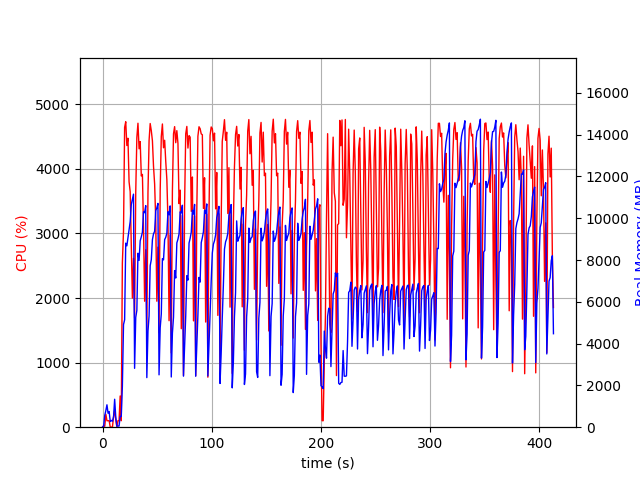

Data behind this chart, as committed beside it:
elapsed_time, nproc, cpu, mem_real, mem_virtual
3.7670135498046875e-05, 1, 0.0, 8.871, 2203
1.006, 2, 25.8, 50.41, 161.3
2.014, 4, 13.9, 563.2, 2285
3.022, 4, 200.4, 795.9, 2611
4.03, 8, 100.0, 1072, 5477
5.04, 3, 100.2, 671.1, 2158
6.047, 3, 100.2, 750, 2270
7.055, 3, 1.0, 270, 1634
8.062, 3, 2.0, 325.8, 1688
9.07, 3, 2.0, 283.5, 1643
10.08, 4, 164.7, 489.4, 2245
11.09, 9, 265.1, 1338, 4376
12.1, 5, 114.1, 491.9, 2366
13.1, 1, 5.0, 54.68, 658.2
14.11, 1, 100.2, 54.68, 658.2
15.12, 1, 100.3, 54.68, 658.2
16.13, 1, 483.3, 516, 6029
17.13, 1, 100.3, 516, 6029
18.14, 1, 2542, 1946, 9335
19.19, 1, 3036, 4912, 11227
20.21, 1, 4643, 5140, 11227
21.23, 1, 4731, 8809, 20219
22.25, 1, 4362, 8681, 20400
23.26, 1, 4475, 9077, 20400
24.28, 1, 3800, 9451, 20400
25.3, 1, 3647, 9834, 20464
26.31, 1, 2820, 10657, 20464
27.32, 1, 2000, 10913, 20464
28.33, 1, 2616, 11154, 20544
29.34, 1, 1688, 2818, 20544
30.39, 1, 3640, 5254, 20544
31.41, 1, 4488, 5591, 20544
32.42, 1, 4707, 8327, 21070
33.45, 1, 4311, 7983, 21142
34.47, 1, 4423, 8925, 21142
35.49, 1, 3891, 9113, 21142
36.49, 1, 3915, 9331, 21142
37.5, 1, 3087, 10314, 21142
38.52, 1, 1951, 10267, 21142
39.53, 1, 2748, 10607, 21142
40.54, 1, 1451, 2373, 21142
41.59, 1, 3637, 4602, 21142
42.6, 1, 4440, 5324, 21142
43.62, 1, 4703, 7730, 21305
44.64, 1, 4591, 8018, 21388
45.66, 1, 4436, 8976, 21388
46.67, 1, 4036, 9257, 21388
47.68, 1, 3767, 9374, 21388
48.69, 1, 3204, 10362, 21388
49.7, 1, 1951, 10500, 21388
50.71, 1, 2789, 10712, 21388
51.72, 1, 1463, 2507, 21388
52.77, 1, 3667, 4755, 21388
53.79, 1, 4503, 5423, 21388
54.8, 1, 4696, 8066, 21430
55.82, 1, 4327, 8009, 21454
56.86, 1, 4444, 8979, 21454
57.88, 1, 4111, 9094, 21454
58.89, 1, 3834, 9287, 21454
59.89, 1, 3196, 10313, 21454
... 348 more rows
